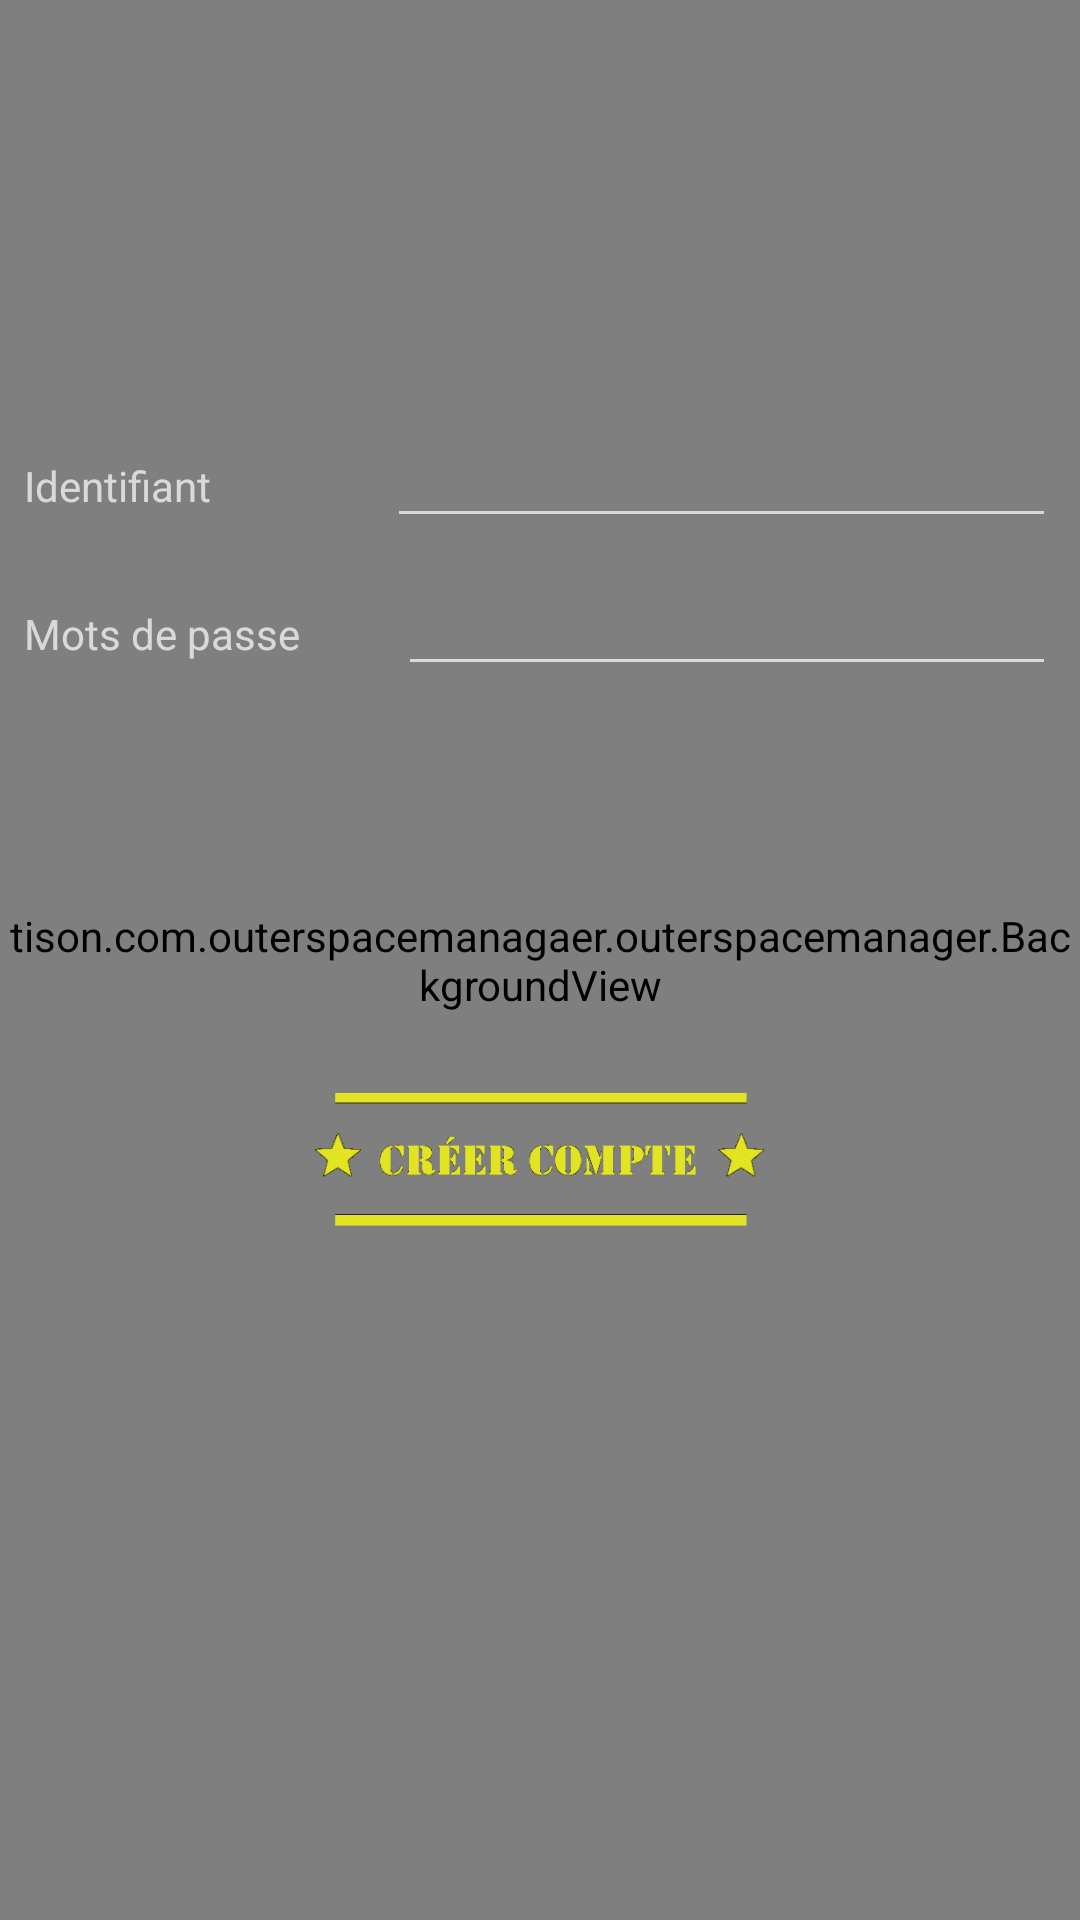

The Android layout XML behind this screen, and the referenced resources:
<!-- AndroidManifest.xml: application theme Theme.AppCompat.NoActionBar -->
<!-- res/layout/activity_signup.xml -->
<?xml version="1.0" encoding="utf-8"?>
<android.support.constraint.ConstraintLayout xmlns:android="http://schemas.android.com/apk/res/android"
    xmlns:app="http://schemas.android.com/apk/res-auto"
    xmlns:tools="http://schemas.android.com/tools"
    android:id="@+id/layout_login"
    android:layout_width="match_parent"
    android:layout_height="match_parent"
    android:orientation="vertical"

    app:layout_constraintBottom_toBottomOf="parent"
    app:layout_constraintEnd_toEndOf="parent"
    app:layout_constraintHorizontal_bias="0.0"
    app:layout_constraintStart_toStartOf="parent"
    app:layout_constraintTop_toTopOf="parent"
    tools:context="tison.com.outerspacemanagaer.outerspacemanager.SignUpActivity">

    <view
        class="tison.com.outerspacemanagaer.outerspacemanager.BackgroundView"
        android:id="@+id/backgroundViewLogin"
        android:layout_width="0dp"
        android:layout_height="0dp"
        android:layout_marginEnd="0dp"
        android:layout_marginRight="0dp"
        app:layout_constraintBottom_toBottomOf="parent"
        app:layout_constraintEnd_toEndOf="@+id/bg_login"
        app:layout_constraintStart_toStartOf="parent"
        app:layout_constraintTop_toTopOf="parent"
        />

    <LinearLayout xmlns:android="http://schemas.android.com/apk/res/android"
        xmlns:app="http://schemas.android.com/apk/res-auto"
        xmlns:tools="http://schemas.android.com/tools"
        android:id="@+id/bg_login"
        android:layout_width="match_parent"
        android:layout_height="match_parent"

        android:orientation="vertical"
        app:layout_constraintBottom_toBottomOf="parent"
        app:layout_constraintEnd_toEndOf="parent"
        app:layout_constraintHorizontal_bias="0.0"
        app:layout_constraintStart_toStartOf="parent"
        app:layout_constraintTop_toTopOf="parent"
        tools:context="tison.com.outerspacemanagaer.outerspacemanager.SignUpActivity">

        <ImageView
            android:id="@+id/imageView"
            android:layout_width="match_parent"
            android:layout_height="130sp"
            app:srcCompat="@drawable/logo" />

        <LinearLayout
            android:layout_width="match_parent"
            android:layout_height="wrap_content"
            android:orientation="horizontal">

            <TextView
                android:id="@+id/textView"
                android:layout_width="wrap_content"
                android:layout_height="wrap_content"
                android:layout_marginBottom="8dp"
                android:layout_marginEnd="8dp"
                android:layout_marginStart="8dp"
                android:layout_marginTop="8dp"
                android:layout_weight="4"
                android:text="Identifiant"
                app:layout_constraintBottom_toBottomOf="@+id/inputUsername"
                app:layout_constraintEnd_toStartOf="@+id/inputUsername"
                app:layout_constraintStart_toStartOf="parent"
                app:layout_constraintTop_toTopOf="@+id/inputUsername" />

            <EditText
                android:id="@+id/inputUsername"
                android:layout_width="wrap_content"
                android:layout_height="wrap_content"
                android:layout_marginRight="8dp"
                android:layout_marginTop="8dp"
                android:layout_weight="1"
                android:ems="10"
                android:inputType="textPersonName"
                app:layout_constraintEnd_toEndOf="parent"
                app:layout_constraintTop_toTopOf="parent" />
        </LinearLayout>

        <LinearLayout
            android:layout_width="match_parent"
            android:layout_height="wrap_content"
            android:orientation="horizontal">

            <TextView
                android:id="@+id/textView2"
                android:layout_width="98dp"
                android:layout_height="18dp"
                android:layout_marginBottom="8dp"
                android:layout_marginEnd="8dp"
                android:layout_marginStart="8dp"
                android:layout_marginTop="8dp"
                android:layout_weight="4"
                android:text="Mots de passe"
                app:layout_constraintBottom_toBottomOf="@+id/inputPassword"
                app:layout_constraintEnd_toStartOf="@+id/inputPassword"
                app:layout_constraintStart_toStartOf="parent"
                app:layout_constraintTop_toTopOf="@+id/inputPassword" />

            <EditText
                android:id="@+id/inputPassword"
                android:layout_width="wrap_content"
                android:layout_height="wrap_content"
                android:layout_marginBottom="8dp"
                android:layout_marginEnd="8dp"
                android:layout_marginTop="8dp"
                android:layout_weight="2"
                android:ems="10"
                android:inputType="textPassword"
                app:layout_constraintBottom_toTopOf="@+id/btnValider"
                app:layout_constraintEnd_toEndOf="parent"
                app:layout_constraintTop_toBottomOf="@+id/inputUsername" />
        </LinearLayout>

        <LinearLayout
            android:layout_width="match_parent"
            android:layout_height="wrap_content"
            android:gravity="center"
            android:orientation="horizontal">

            <ImageButton
                android:id="@+id/btnValider"
                android:layout_width="150dp"
                android:layout_height="100dp"
                android:scaleType="centerInside"
                android:background="@android:color/transparent"
                app:srcCompat="@drawable/valider" />
        </LinearLayout>

        <LinearLayout
            android:layout_width="match_parent"
            android:layout_height="wrap_content"
            android:gravity="center"
            android:orientation="horizontal">

            <ImageButton
                android:id="@+id/btnAjouter"
                android:layout_width="150dp"
                android:layout_height="100dp"
                android:scaleType="centerInside"
                android:background="@android:color/transparent"
                app:srcCompat="@drawable/creer_compte" />
        </LinearLayout>


    </LinearLayout>


</android.support.constraint.ConstraintLayout>
<!-- resources referenced by this layout -->
<resources>
  <!-- drawable creer_compte: png bitmap (drawable, 7343 bytes) -->
  <!-- drawable logo: png bitmap (mipmap-hdpi, 38542 bytes) -->
</resources>
